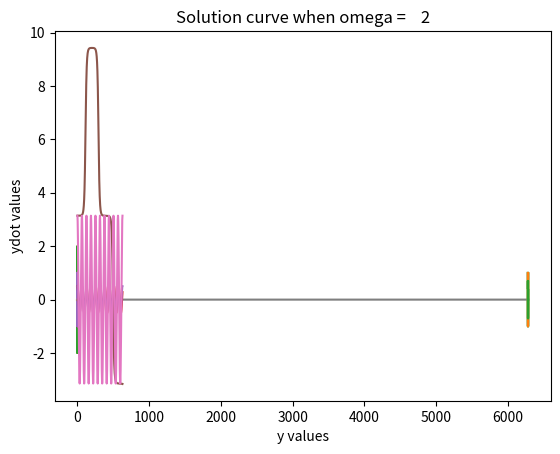
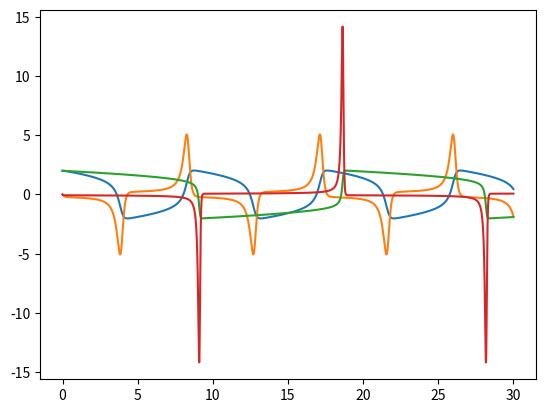

The matplotlib source for these figures, in order:
get_ipython().magic('matplotlib inline')
import numpy as np
import matplotlib.pyplot as plt
from scipy.integrate import odeint # This is the numerical solver

def rhs(Y,t,omega):  # this is the function of the right hand side of the ODE
    y,ydot = Y
    return ydot,-omega*omega*y

t_arr=np.linspace(0,2*np.pi,101)
y_init =[1,0]
omega = 2.0
y_arr=odeint(rhs,y_init,t_arr, args=(omega,))
y,ydot = y_arr[:,0],y_arr[:,1]
plt.ion()
plt.plot(t_arr,y,t_arr,ydot)

# Let's draw a phase portrait, plotting y and ydot together
plt.plot(y,ydot)
plt.title("Solution curve when omega = %4g" % omega)
plt.xlabel("y values")
plt.ylabel("ydot values")

t_arr=np.linspace(0,2*np.pi,101)
y_init =[1,0]
omega = 2.0
y_exact = y_init[0]*np.cos(omega*t_arr) + y_init[1]*np.sin(omega*t_arr)/omega
ydot_exact = -omega*y_init[0]*np.sin(omega*t_arr) + y_init[1]*np.cos(omega*t_arr)
y_arr=odeint(rhs,y_init,t_arr, args=(omega,))
y,ydot = y_arr[:,0],y_arr[:,1]
plt.plot(t_arr,y,t_arr,y_exact)

# We plot the difference
plt.plot(t_arr,y-y_exact)

numsteps=1000001  # adjust this parameter
y_init =[1,0]
omega = 2.0
t_arr=np.linspace(0,2*np.pi,numsteps)
y_exact = y_init[0]*np.cos(omega*t_arr) + y_init[1]*np.sin(omega*t_arr)/omega
ydot_exact = -omega*y_init[0]*np.sin(omega*t_arr) + y_init[1]*np.cos(omega*t_arr)
y_arr=odeint(rhs,y_init,t_arr, args=(omega,))
y,ydot = y_arr[:,0],y_arr[:,1]
plt.plot(t_arr,y-y_exact)

numsteps=100001  # adjust this parameter
y_init =[1,0]
omega = 2.0
t_arr=np.linspace(0,2*1000*np.pi,numsteps)
y_exact = y_init[0]*np.cos(omega*t_arr) + y_init[1]*np.sin(omega*t_arr)/omega
ydot_exact = -omega*y_init[0]*np.sin(omega*t_arr) + y_init[1]*np.cos(omega*t_arr)
y_arr=odeint(rhs,y_init,t_arr, args=(omega,))
y,ydot = y_arr[:,0],y_arr[:,1]
plt.plot(t_arr,y-y_exact)

p1=np.size(t_arr)-1
p0=p1-100
plt.plot(t_arr[p0:p1],y[p0:p1],t_arr[p0:p1],y_exact[p0:p1])

plt.plot(t_arr[p0:p1],y[p0:p1]-y_exact[p0:p1])

plt.plot(t_arr[p0:p1],y_exact[p0:p1],t_arr[p0:p1],3000*(y[p0:p1]-y_exact[p0:p1]))

def rhsSIN(Y,t,omega):  # this is the function of the right hand side of the ODE
    y,ydot = Y
    return ydot,-omega*omega*np.sin(y)

omega = .1   # basic frequency
epsilon = .5 # initial displacement, in radians (try 0 to .5)
velocity = 0 # try values from 0 to .2
t_arr=np.linspace(0,2*100*np.pi,1001)
y_init =[epsilon,velocity]

# we first set up the exact solution for the linear oscillator
y_exact = y_init[0]*np.cos(omega*t_arr) + y_init[1]*np.sin(omega*t_arr)/omega
ydot_exact = -omega*y_init[0]*np.sin(omega*t_arr) + y_init[1]*np.cos(omega*t_arr)
y_arr=odeint(rhsSIN,y_init,t_arr, args=(omega,))
y,ydot = y_arr[:,0],y_arr[:,1]
plt.ion()
plt.plot(t_arr,y,t_arr,y_exact)

omega = .1   # basic frequency
epsilon = np.pi+.0001 # initial displacement, in radians (try 0 to .5)
velocity = 0 # try values from 0 to .2
t_arr=np.linspace(0,2*100*np.pi,1001)
y_init =[epsilon,velocity]

# we first set up the exact solution for the linear oscillator
y_exact = y_init[0]*np.cos(omega*t_arr) + y_init[1]*np.sin(omega*t_arr)/omega
ydot_exact = -omega*y_init[0]*np.sin(omega*t_arr) + y_init[1]*np.cos(omega*t_arr)
y_arr=odeint(rhsSIN,y_init,t_arr, args=(omega,))
y,ydot = y_arr[:,0],y_arr[:,1]
plt.ion()
plt.plot(t_arr,y,t_arr,y_exact)

def rhsLZ(u,t,beta,rho,sigma):
    x,y,z = u
    return [sigma*(y-x), rho*x-y-x*z, x*y-beta*z]

sigma = 10.0
beta = 8.0/3.0
rho1 = 29.0
rho2 = 28.8  # two close values for rho give two very different curves

u01=[1.0,1.0,1.0]
u02=[1.0,1.0,1.0]

t=np.linspace(0.0,50.0,10001)
u1=odeint(rhsLZ,u01,t,args=(beta,rho1,sigma))
u2=odeint(rhsLZ,u02,t,args=(beta,rho2,sigma))

x1,y1,z1=u1[:,0],u1[:,1],u1[:,2]
x2,y2,z2=u2[:,0],u2[:,1],u2[:,2]

from mpl_toolkits.mplot3d import Axes3D

plt.ion()
fig=plt.figure()
ax=Axes3D(fig)
ax.plot(x1,y1,z1,'b-')
ax.plot(x2,y2,z2,'r:')
ax.set_xlabel('x')
ax.set_ylabel('y')
ax.set_zlabel('z')
ax.set_title('Lorenz equations with rho = %g, %g' % (rho1,rho2))

fig=plt.figure()
ax=Axes3D(fig)
ax.plot(x1,y1,z1)
ax.set_xlabel('x')
ax.set_ylabel('y')
ax.set_zlabel('z')

fig=plt.figure()
ax=Axes3D(fig)
ax.plot(x2,y2,z2)
ax.set_xlabel('x')
ax.set_ylabel('y')
ax.set_zlabel('z')

def rhsVDP(y,t,mu):
    return [ y[1], mu*(1-y[0]**2)*y[1] - y[0]]

def jac(y,t,mu):
    return [ [0,1], [-2*mu*y[0]*y[1]-1, mu*(1-y[0]**2)]]

mu=3 # adjust from 0 to 10, say
t=np.linspace(0,30,10001)
y0=np.array([2.0,0.0])
y,info=odeint(rhsVDP,y0,t,args=(mu,),Dfun=jac,full_output=True)

print("mu = %g, number of Jacobian calls is %d" % (mu, info['nje'][-1]))

plt.plot(t,y)

mu=10 # adjust from 0 to 10, say
t=np.linspace(0,30,10001)
y0=np.array([2.0,0.0])
y,info=odeint(rhsVDP,y0,t,args=(mu,),Dfun=jac,full_output=True)

print("mu = %g, number of Jacobian calls is %d" % (mu, info['nje'][-1]))

plt.plot(t,y)



